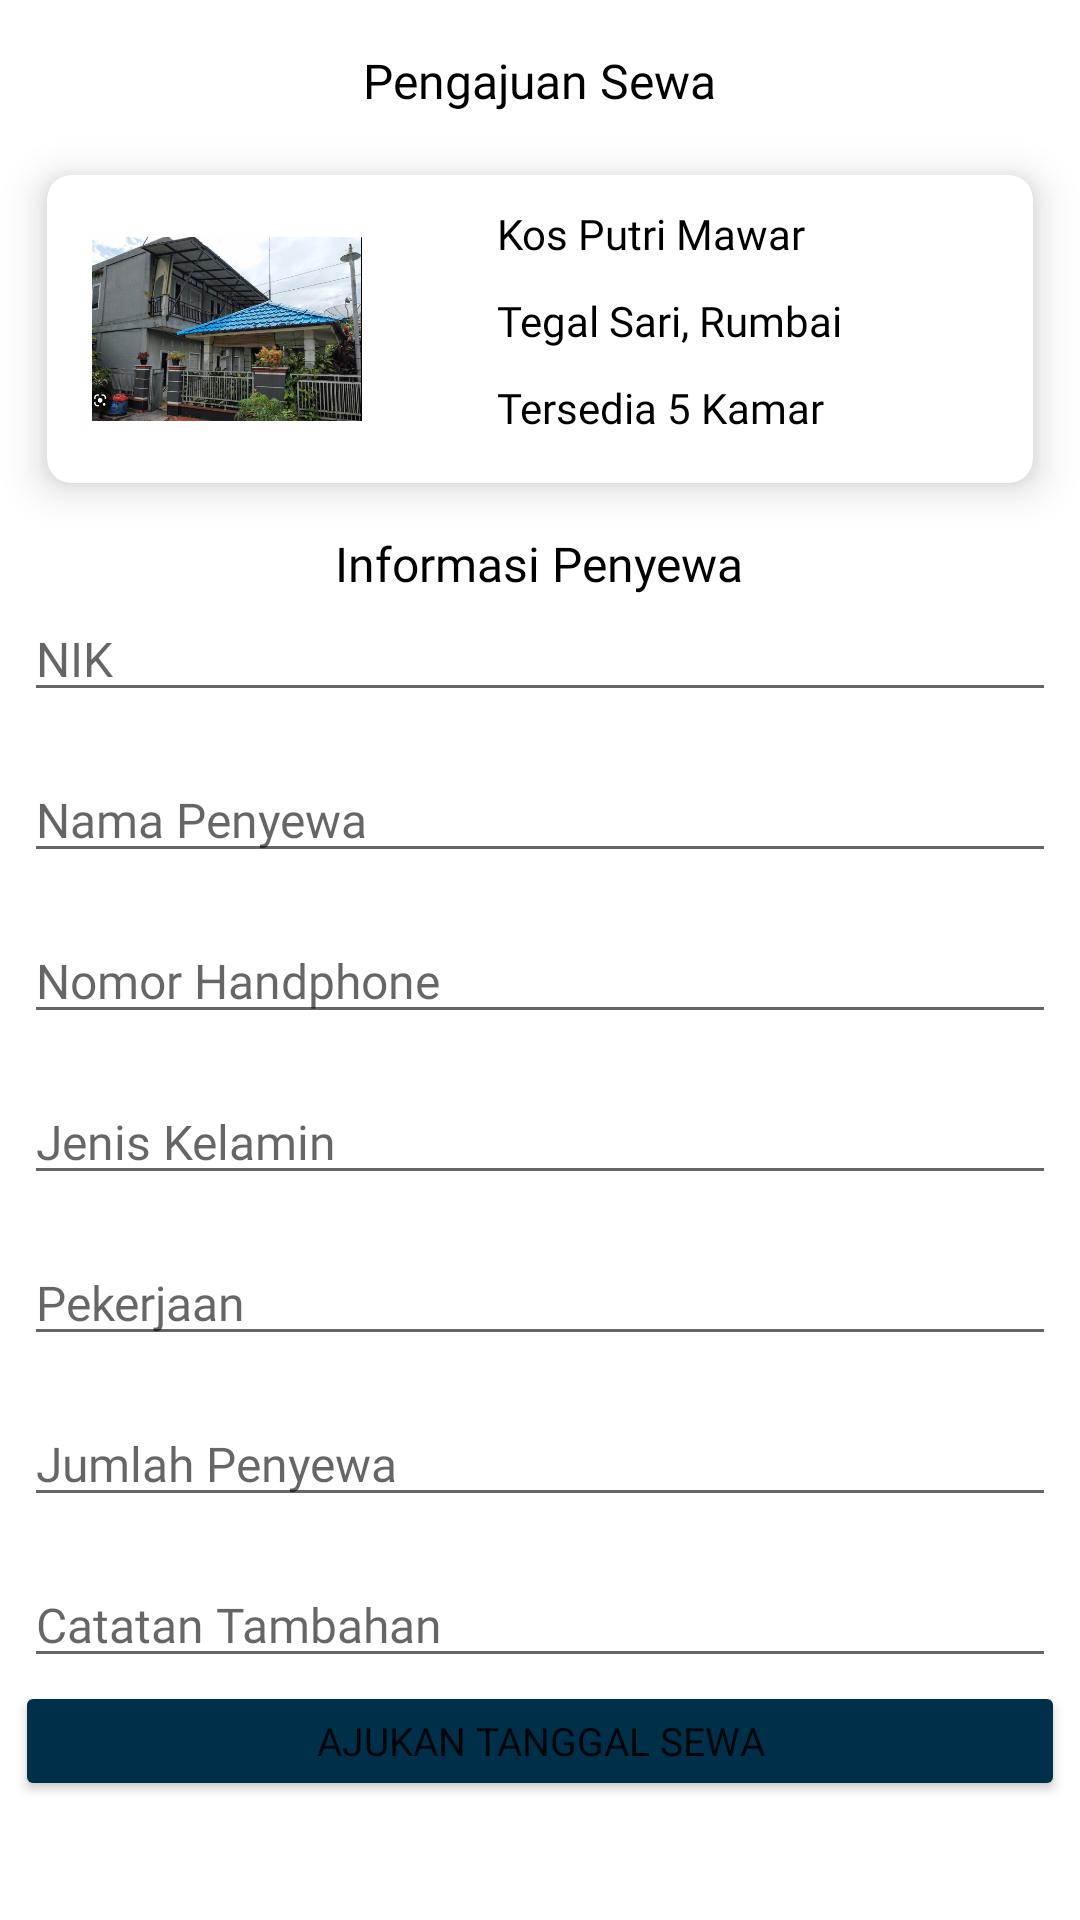

Reconstruct the res/layout file that produces this screen, plus the resources it refers to.
<!-- AndroidManifest.xml: application theme Theme.RuKost_Kel10 -->
<!-- res/layout/activity_form_sewa.xml -->
<?xml version="1.0" encoding="utf-8"?>
<LinearLayout
    xmlns:android="http://schemas.android.com/apk/res/android"
    xmlns:app="http://schemas.android.com/apk/res-auto"
    xmlns:tools="http://schemas.android.com/tools"
    android:layout_width="match_parent"
    android:layout_height="match_parent"
    android:orientation="vertical"
    android:weightSum="100"
    tools:context=".FormSewa">

    <TextView
        android:layout_marginTop="16dp"
        android:text="Pengajuan Sewa"
        android:textSize="16dp"
        android:fontFamily="@font/medium"
        android:textColor="@color/black"
        android:layout_width="wrap_content"
        android:layout_height="wrap_content"
        android:layout_gravity="center" />

    
    <androidx.cardview.widget.CardView
        android:layout_width="match_parent"
        android:layout_height="138dp"
        android:layout_margin="3dp"
        app:cardBackgroundColor="@color/white"
        app:cardCornerRadius="8dp"
        app:cardElevation="8dp"
        app:cardMaxElevation="10dp"
        app:cardPreventCornerOverlap="true"
        app:cardUseCompatPadding="true">

        <RelativeLayout

            android:layout_width="match_parent"
            android:layout_height="wrap_content">

            
            <ImageView
                android:id="@+id/kosan1"
                android:layout_width="100dp"
                android:layout_height="100dp"
                android:layout_marginStart="10dp"
                android:layout_marginTop="10dp"
                android:layout_marginEnd="10dp"
                android:layout_marginBottom="10dp"
                android:padding="5dp"
                android:src="@drawable/kosan1" />

            
            <TextView
                android:id="@+id/nama_kosan"
                android:layout_width="wrap_content"
                android:layout_height="wrap_content"
                android:layout_marginStart="30dp"
                android:layout_marginTop="10dp"
                android:layout_toEndOf="@+id/kosan1"
                android:fontFamily="@font/regular"
                android:text="Kos Putri Mawar"
                android:textColor="#000000"
                android:textSize="14sp" />

            <TextView
                android:id="@+id/alamat"
                android:layout_width="wrap_content"
                android:layout_height="wrap_content"
                android:layout_below="@id/nama_kosan"
                android:layout_marginStart="30dp"
                android:layout_marginTop="10dp"
                android:layout_toEndOf="@+id/kosan1"
                android:fontFamily="@font/regular"
                android:text="Tegal Sari, Rumbai"
                android:textColor="#000000"
                android:textSize="14sp" />

            <TextView
                android:id="@+id/sisa_kamar"
                android:layout_width="wrap_content"
                android:layout_height="wrap_content"
                android:layout_below="@id/alamat"
                android:layout_marginStart="30dp"
                android:layout_marginTop="10dp"
                android:layout_toEndOf="@+id/kosan1"
                android:fontFamily="@font/regular"
                android:text="Tersedia 5 Kamar"
                android:textColor="#000000"
                android:textSize="14sp" />
        </RelativeLayout>

    </androidx.cardview.widget.CardView>

    <TextView
        android:layout_marginTop="-5dp"
        android:text="Informasi Penyewa"
        android:textSize="16dp"
        android:fontFamily="@font/medium"
        android:textColor="@color/black"
        android:layout_width="wrap_content"
        android:layout_height="wrap_content"
        android:layout_gravity="center" />

    <EditText
        android:id="@+id/upNIK"
        android:layout_width="match_parent"
        android:layout_height="wrap_content"
        android:layout_marginStart="8dp"
        android:layout_marginEnd="8dp"
        android:ems="10"
        android:fontFamily="@font/regular"
        android:textSize="16sp"
        android:hint="NIK"
        android:inputType="textPersonName"
        app:layout_constraintEnd_toEndOf="parent"
        app:layout_constraintHorizontal_bias="0.0"
        app:layout_constraintStart_toStartOf="parent"
        app:layout_constraintTop_toTopOf="parent" />

    <EditText
        android:id="@+id/upNama"
        android:textSize="16sp"
        android:layout_width="match_parent"
        android:fontFamily="@font/regular"
        android:layout_height="wrap_content"
        android:layout_marginStart="8dp"
        android:layout_marginTop="15dp"
        android:layout_marginEnd="8dp"
        android:ems="10"
        android:hint="Nama Penyewa"
        android:inputType="textPhonetic"
        app:layout_constraintEnd_toEndOf="parent"
        app:layout_constraintHorizontal_bias="0.0"
        app:layout_constraintStart_toStartOf="parent"
        app:layout_constraintTop_toBottomOf="@+id/upNIK" />

    <EditText
        android:id="@+id/upNoHp"
        android:textSize="16sp"
        android:layout_width="match_parent"
        android:fontFamily="@font/regular"
        android:layout_height="wrap_content"
        android:layout_marginStart="8dp"
        android:layout_marginTop="15dp"
        android:layout_marginEnd="8dp"
        android:ems="10"
        android:hint="Nomor Handphone"
        android:inputType="text"
        app:layout_constraintEnd_toEndOf="parent"
        app:layout_constraintHorizontal_bias="0.0"
        app:layout_constraintStart_toStartOf="parent"
        app:layout_constraintTop_toBottomOf="@+id/upNama" />

    <EditText
        android:id="@+id/upJK"
        android:layout_width="match_parent"
        android:textSize="16sp"
        android:layout_height="wrap_content"
        android:fontFamily="@font/regular"
        android:layout_marginStart="8dp"
        android:layout_marginTop="15dp"
        android:layout_marginEnd="8dp"
        android:ems="10"
        android:hint="Jenis Kelamin"
        android:inputType="textPersonName"
        app:layout_constraintEnd_toEndOf="parent"
        app:layout_constraintHorizontal_bias="0.0"
        app:layout_constraintStart_toStartOf="parent"
        app:layout_constraintTop_toBottomOf="@+id/upNoHp" />

    <EditText
        android:id="@+id/upPekerjaan"
        android:textSize="16sp"
        android:layout_width="match_parent"
        android:layout_height="wrap_content"
        android:fontFamily="@font/regular"
        android:layout_marginStart="8dp"
        android:layout_marginTop="15dp"
        android:layout_marginEnd="8dp"
        android:ems="10"
        android:hint="Pekerjaan"
        android:inputType="textPersonName"
        app:layout_constraintEnd_toEndOf="parent"
        app:layout_constraintHorizontal_bias="0.0"
        app:layout_constraintStart_toStartOf="parent"
        app:layout_constraintTop_toBottomOf="@+id/upJK" />

    <EditText
        android:id="@+id/upJmlPenyewa"
        android:textSize="16sp"
        android:layout_width="match_parent"
        android:layout_height="wrap_content"
        android:fontFamily="@font/regular"
        android:layout_marginStart="8dp"
        android:layout_marginTop="15dp"
        android:layout_marginEnd="8dp"
        android:ems="10"
        android:hint="Jumlah Penyewa"
        android:inputType="textPersonName"
        app:layout_constraintEnd_toEndOf="parent"
        app:layout_constraintHorizontal_bias="0.0"
        app:layout_constraintStart_toStartOf="parent"
        app:layout_constraintTop_toBottomOf="@+id/upPekerjaan" />

    <EditText
        android:id="@+id/upCtt"
        android:textSize="16sp"
        android:layout_width="match_parent"
        android:fontFamily="@font/regular"
        android:layout_height="wrap_content"
        android:layout_marginStart="8dp"
        android:layout_marginTop="15dp"
        android:layout_marginEnd="8dp"
        android:ems="10"
        android:hint="Catatan Tambahan"
        android:inputType="textPersonName"
        app:layout_constraintEnd_toEndOf="parent"
        app:layout_constraintHorizontal_bias="0.0"
        app:layout_constraintStart_toStartOf="parent"
        app:layout_constraintTop_toBottomOf="@+id/upJmlPenyewa" />

    <Button
        android:id="@+id/btn_tglsewa"
        android:layout_width="350dp"
        android:layout_height="40dp"
        android:layout_gravity="center"
        android:layout_marginTop="1dp"
        android:backgroundTint="@color/biru"
        android:fontFamily="@font/bold"
        android:text="Ajukan Tanggal Sewa"
        android:onClick="kalender"
        android:textSize="13sp"
        app:layout_constraintEnd_toEndOf="parent"
        app:layout_constraintStart_toStartOf="parent"
        app:layout_constraintTop_toBottomOf="@+id/upCtt" />

</LinearLayout>
<!-- resources referenced by this layout -->
<resources>
  <color name="biru">#003049</color>
  <color name="black">#FF000000</color>
  <color name="white">#FFFFFFFF</color>
  <!-- drawable kosan1: jpg bitmap (drawable, 73314 bytes) -->
  <style name="Theme.RuKost_Kel10" parent="Theme.MaterialComponents.DayNight.DarkActionBar">
          
          <item name="colorPrimary">@color/purple_500</item>
          <item name="colorPrimaryVariant">@color/purple_700</item>
          <item name="colorOnPrimary">@color/white</item>
          
          <item name="colorSecondary">@color/teal_200</item>
          <item name="colorSecondaryVariant">@color/teal_700</item>
          <item name="colorOnSecondary">@color/black</item>
          
          <item name="android:statusBarColor">?attr/colorPrimaryVariant</item>
          
      </style>
  <color name="purple_500">#FF000000</color>
  <color name="purple_700">#FF3700B3</color>
  <color name="teal_200">#FF03DAC5</color>
  <color name="teal_700">#FF018786</color>
</resources>
